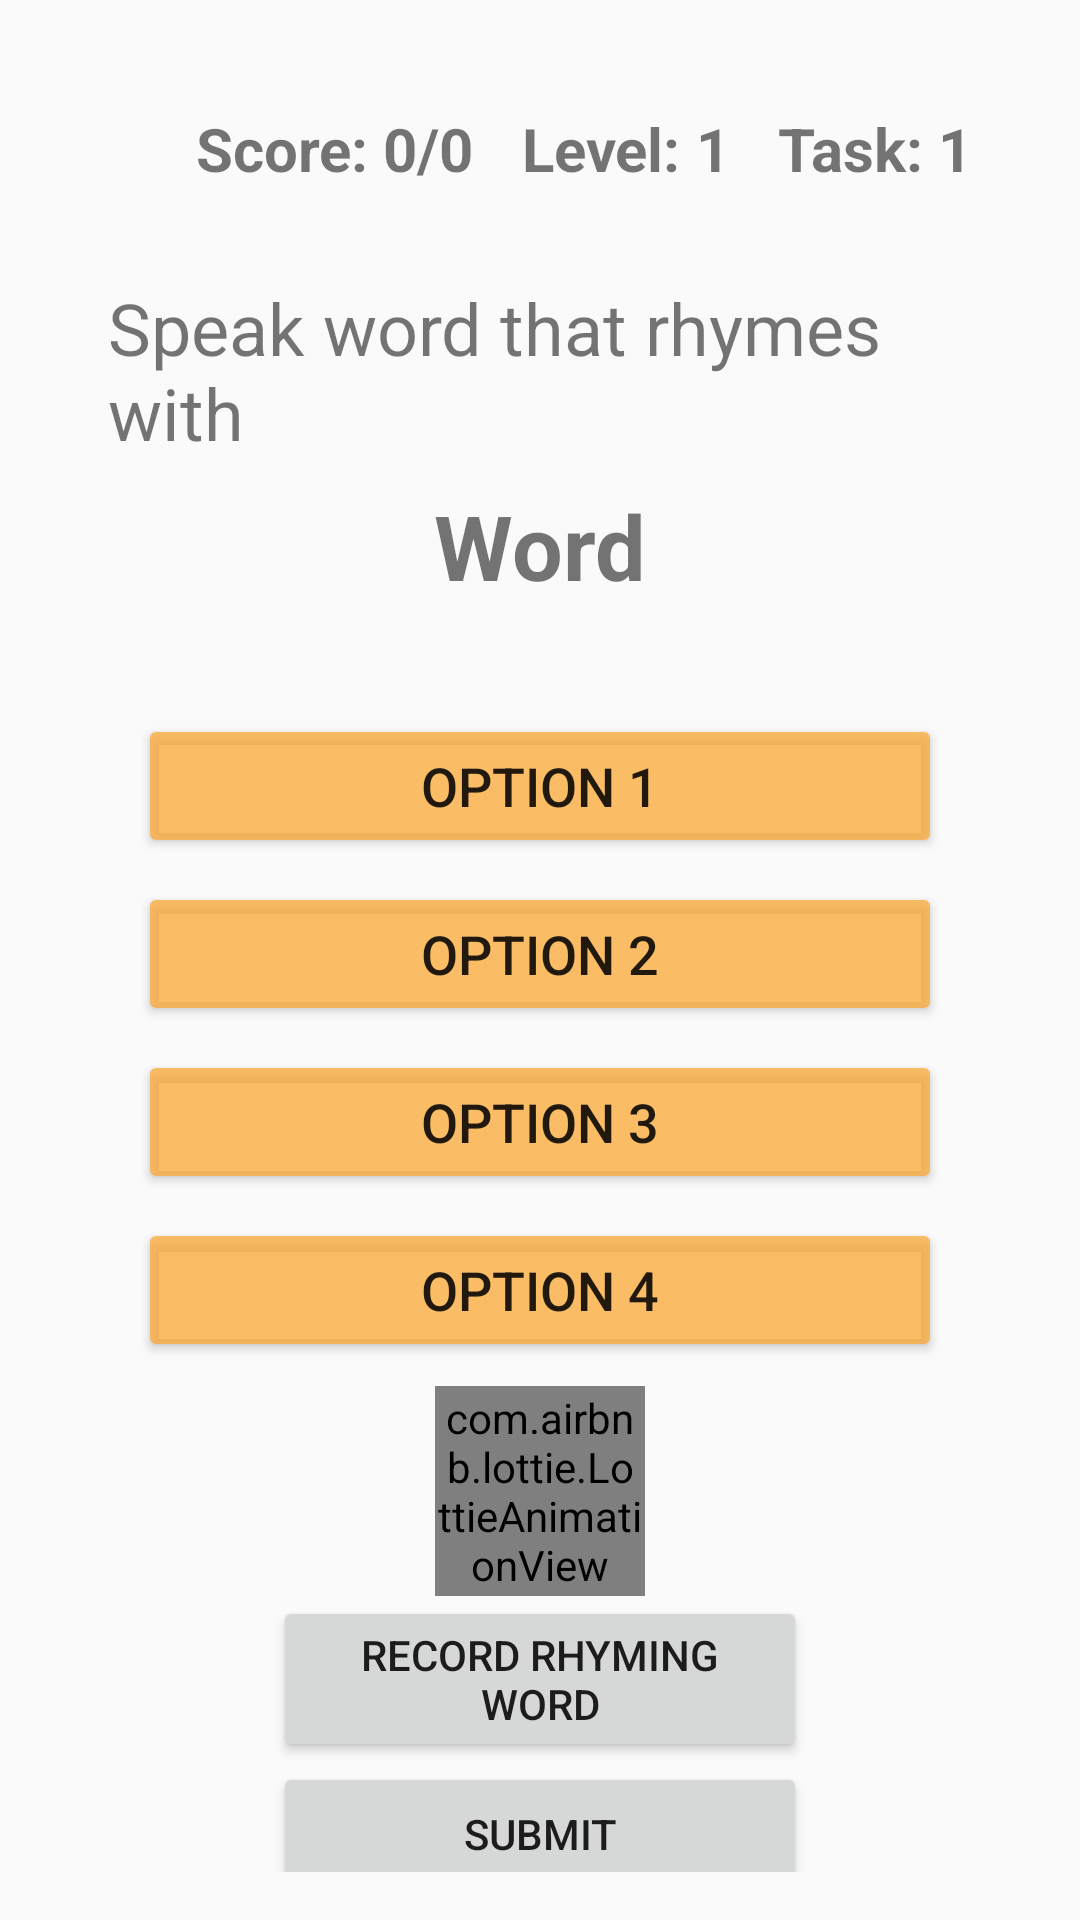

This screen was rendered from an Android layout file. Write that file and the resources it references.
<!-- AndroidManifest.xml: application theme Theme.Integrated -->
<!-- res/layout/activity_audio_rhyme.xml -->
<?xml version="1.0" encoding="utf-8"?>
<LinearLayout xmlns:android="http://schemas.android.com/apk/res/android"
    android:id="@+id/rootLayout"
    android:layout_width="match_parent"
    android:layout_height="match_parent"
    android:orientation="vertical"
    android:background="@android:color/transparent"
    android:padding="16dp">

    
    
    <LinearLayout
        android:layout_width="match_parent"
        android:layout_height="0dp"
        android:layout_weight="2"
        android:orientation="vertical"
        android:weightSum="5">


        <LinearLayout
            android:layout_width="match_parent"
            android:layout_height="0dp"
            android:layout_weight="2"
            android:orientation="horizontal"
            android:layout_gravity="start"
            android:weightSum="10"
            >

            <ImageView
                android:id="@+id/spotit"
                android:layout_width="0dp"
                android:layout_height="match_parent"
                android:layout_weight="1.5"
                android:adjustViewBounds="true"
                android:src="@drawable/img_dyslexialogo1" />

            <TextView
                android:layout_width="0dp"
                android:layout_height="match_parent"
                android:layout_weight="7"
                android:text="DyslexiaDetect"
                android:textSize="25dp"
                android:textStyle="bold"
                android:gravity="start|center_vertical"></TextView>

        </LinearLayout>

        <TextView
            android:layout_width="match_parent"
            android:layout_height="0dp"
            android:layout_weight="0.5"
            ></TextView>


        <TextView
            android:layout_width="match_parent"
            android:layout_height="0dp"
            android:text="Audio Rhyme Activity"
            android:textSize="28dp"
            android:textStyle="bold"
            android:gravity="center"
            style="@style/CardView.Dark"
            android:layout_weight="2"
            ></TextView>

    </LinearLayout>

    <LinearLayout
        android:layout_width="match_parent"
        android:layout_height="wrap_content"
        android:orientation="horizontal"
        android:gravity="end"
        android:layout_marginTop="20dp"
        android:layout_marginEnd="20dp"
        android:layout_marginBottom="30dp">

        <TextView
            android:id="@+id/scoreTextView"
            android:layout_width="wrap_content"
            android:layout_height="wrap_content"
            android:text="Score: 0/0"
            android:textStyle="bold"
            android:textSize="20dp"
            android:layout_marginRight="16dp"/>

        <TextView
            android:layout_width="wrap_content"
            android:layout_height="wrap_content"
            android:text="Level: "
            android:textStyle="bold"
            android:textSize="20dp"/>

        <TextView
            android:id="@+id/levelTextView"
            android:layout_width="wrap_content"
            android:layout_height="wrap_content"
            android:text="1"
            android:textStyle="bold"
            android:textSize="20dp"
            android:layout_marginEnd="16dp"/>

        <TextView
            android:layout_width="wrap_content"
            android:layout_height="wrap_content"
            android:text="Task: "
            android:textStyle="bold"
            android:textSize="20dp"/>

        <TextView
            android:id="@+id/taskTextView"
            android:layout_width="wrap_content"
            android:layout_height="wrap_content"
            android:text="1"
            android:textStyle="bold"
            android:textSize="20dp"/>

    </LinearLayout>

    
    <TextView
        android:id="@+id/questionTextView"
        android:layout_width="wrap_content"
        android:layout_height="wrap_content"
        android:text="Speak word that rhymes with"
        android:textSize="24sp"
        android:layout_marginStart="20dp"
        android:paddingBottom="8dp"/>

    
    <TextView
        android:id="@+id/wordTextView"
        android:layout_width="wrap_content"
        android:layout_height="wrap_content"
        android:textStyle="bold"
        android:text="Word"
        android:textSize="30sp"
        android:layout_gravity="center"
        android:paddingBottom="16dp"/>

    
    <LinearLayout
        android:layout_width="match_parent"
        android:layout_height="wrap_content"
        android:orientation="vertical"
        android:paddingLeft="30dp"
        android:paddingRight="30dp"
        android:layout_marginTop="20dp">

        
        <Button
            android:id="@+id/option1Button"
            android:layout_width="match_parent"
            android:layout_height="wrap_content"
            android:text="Option 1"
            android:textSize="18dp"
            android:backgroundTint="#C6FAAC3A"
            android:layout_marginBottom="8dp"/>
        <Button
            android:id="@+id/option2Button"
            android:layout_width="match_parent"
            android:layout_height="wrap_content"
            android:text="Option 2"
            android:textSize="18dp"
            android:backgroundTint="#C6FAAC3A"
            android:layout_marginBottom="8dp"/>
        <Button
            android:id="@+id/option3Button"
            android:layout_width="match_parent"
            android:layout_height="wrap_content"
            android:text="Option 3"
            android:textSize="18dp"
            android:backgroundTint="#C6FAAC3A"
            android:layout_marginBottom="8dp"/>
        <Button
            android:id="@+id/option4Button"
            android:layout_width="match_parent"
            android:layout_height="wrap_content"
            android:text="Option 4"
            android:textSize="18dp"
            android:backgroundTint="#C6FAAC3A"
            android:layout_marginBottom="8dp"/>

    </LinearLayout>

    <com.airbnb.lottie.LottieAnimationView
        android:id="@+id/animation_view"
        android:layout_width="70dp"
        android:layout_height="70dp"
       android:layout_gravity="center"/>

    
    <LinearLayout
        android:layout_width="match_parent"
        android:layout_height="wrap_content"
        android:orientation="vertical"
        android:paddingRight="75dp"
        android:paddingLeft="75dp"
        android:layout_marginBottom="15dp">

        <Button
            android:id="@+id/recordButton"
            android:layout_width="match_parent"
            android:layout_height="wrap_content"
            android:text="Record Rhyming Word" />

        <Button
            android:id="@+id/submitButton"
            android:layout_width="match_parent"
            android:layout_height="wrap_content"
            android:text="Submit" />

        <Button
            android:id="@+id/btnPlay"
            android:layout_width="match_parent"
            android:layout_height="wrap_content"
            android:text="Play Recording" />

    </LinearLayout>

</LinearLayout>
<!-- resources referenced by this layout -->
<resources>
  <style name="Theme.Integrated" parent="Theme.AppCompat.DayNight.NoActionBar">
          
          
          
          
          
          
          
          
          
          
          
      </style>
</resources>
